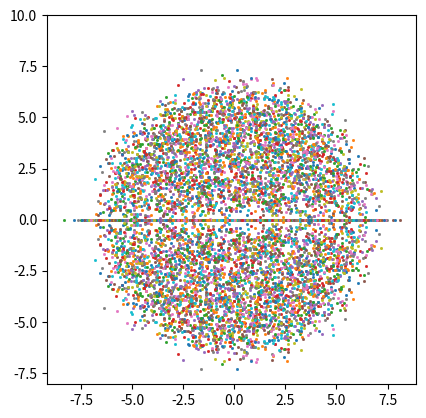

This figure's Python source:
import numpy as np
import matplotlib.pyplot as plt


# # matrix
# A = np.random.randn(m,m)

# # extract the eigenvalues
# eigvals = np.linalg.eig(A)

# # note that the eigenvalues are in the first element of eigvals:
# print("Eigen Values: ",eigvals[0])

m = 41
itern = 200
evals = np.zeros(itern)
for i in range(itern):
    A = np.random.randn(m,m)
    evals= np.linalg.eig(A)[0]
    plt.plot(np.real(evals),np.imag(evals),'s',markersize=1)

plt.axis('square')
plt.show()